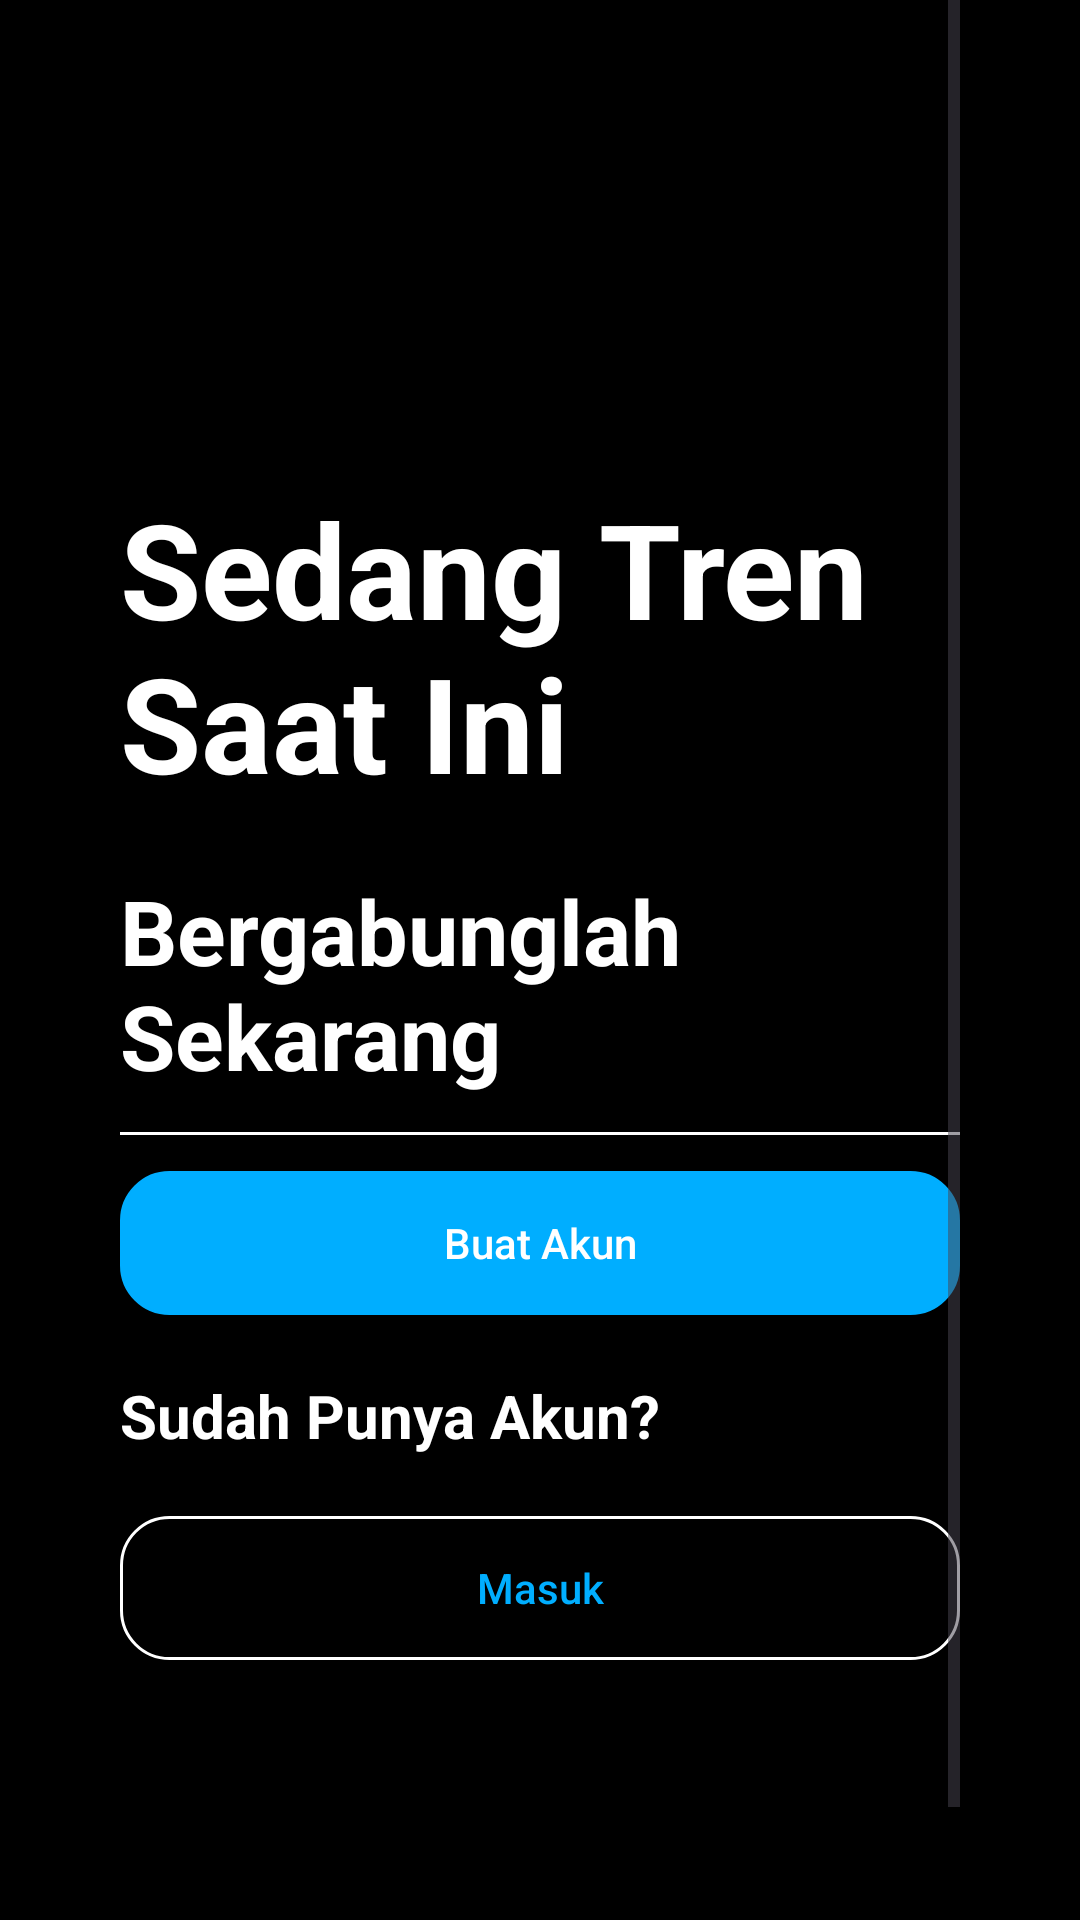

The Android layout XML behind this screen, and the referenced resources:
<!-- AndroidManifest.xml: application theme Theme.Medsos -->
<!-- res/layout/activity_main.xml -->
<?xml version="1.0" encoding="utf-8"?>
<RelativeLayout xmlns:android="http://schemas.android.com/apk/res/android"
    xmlns:app="http://schemas.android.com/apk/res-auto"
    xmlns:tools="http://schemas.android.com/tools"
    android:layout_width="match_parent"
    android:layout_height="match_parent"
    android:background="@color/black"

    tools:context=".MainActivity">


    <LinearLayout
        android:layout_width="match_parent"
        android:layout_height="match_parent"
        android:orientation="vertical"
        android:layout_marginHorizontal="40dp"
        >

        <ScrollView
            android:layout_width="match_parent"
            android:layout_height="match_parent"
            android:fillViewport="true"
            >
            <LinearLayout
                android:layout_width="match_parent"
                android:layout_height="match_parent"
                android:orientation="vertical"
                android:layout_marginVertical="40dp"
                >
                <ImageView
                    android:layout_width="60dp"
                    android:layout_height="60dp"
                    android:src="@drawable/logo2"
                    />

                <TextView
                    android:layout_width="match_parent"
                    android:layout_height="wrap_content"
                    android:text="Sedang Tren Saat Ini"
                    android:textColor="@color/white"
                    android:textSize="44dp"
                    android:textStyle="bold"
                    android:layout_marginTop="60dp"
                    />

                <TextView
                    android:layout_width="200dp"
                    android:layout_height="wrap_content"
                    android:text="Bergabunglah Sekarang"
                    android:textColor="@color/white"
                    android:textSize="30dp"
                    android:textStyle="bold"
                    android:layout_marginTop="20dp"
                    />

                <View
                    android:layout_width="match_parent"
                    android:layout_height="1dp"
                    android:layout_marginVertical="12dp"
                    android:background="@android:color/white" />

                <androidx.appcompat.widget.AppCompatButton
                    android:layout_width="match_parent"
                    android:layout_height="wrap_content"
                    android:hint="Buat Akun"
                    android:background="@drawable/rounded_corner"
                    android:backgroundTint="@color/blue"
                    android:textColorHint="@color/white"
                    android:id="@+id/signup_button"
                    />
                <TextView
                    android:layout_width="200dp"
                    android:layout_height="wrap_content"
                    android:text="Sudah Punya Akun?"
                    android:textColor="@color/white"
                    android:textSize="20dp"
                    android:textStyle="bold"
                    android:layout_marginTop="20dp"
                    />

                <androidx.appcompat.widget.AppCompatButton
                    android:layout_width="match_parent"
                    android:layout_height="wrap_content"
                    android:hint="Masuk"
                    android:background="@drawable/rounded_corner"
                    android:layout_marginTop="20dp"
                    android:textColorHint="@color/blue"
                    android:id="@+id/login_button"

                    />

            </LinearLayout>
        </ScrollView>


    </LinearLayout>

</RelativeLayout>
<!-- resources referenced by this layout -->
<resources>
  <color name="black">#FF000000</color>
  <color name="blue">#00AEFF</color>
  <color name="white">#FFFFFFFF</color>
  <!-- drawable rounded_corner (drawable) -->
  <?xml version="1.0" encoding="utf-8"?>
  <shape xmlns:android="http://schemas.android.com/apk/res/android">
  
      <corners android:radius="16dp" />
      <stroke android:color="@color/white" android:width="1dp" />
  
  
  </shape>
  <style name="Theme.Medsos" parent="Base.Theme.Medsos" />
  <style name="Base.Theme.Medsos" parent="Theme.Material3.DayNight.NoActionBar">
          
          
          <item name="colorPrimary">@color/black</item>
      </style>
</resources>
